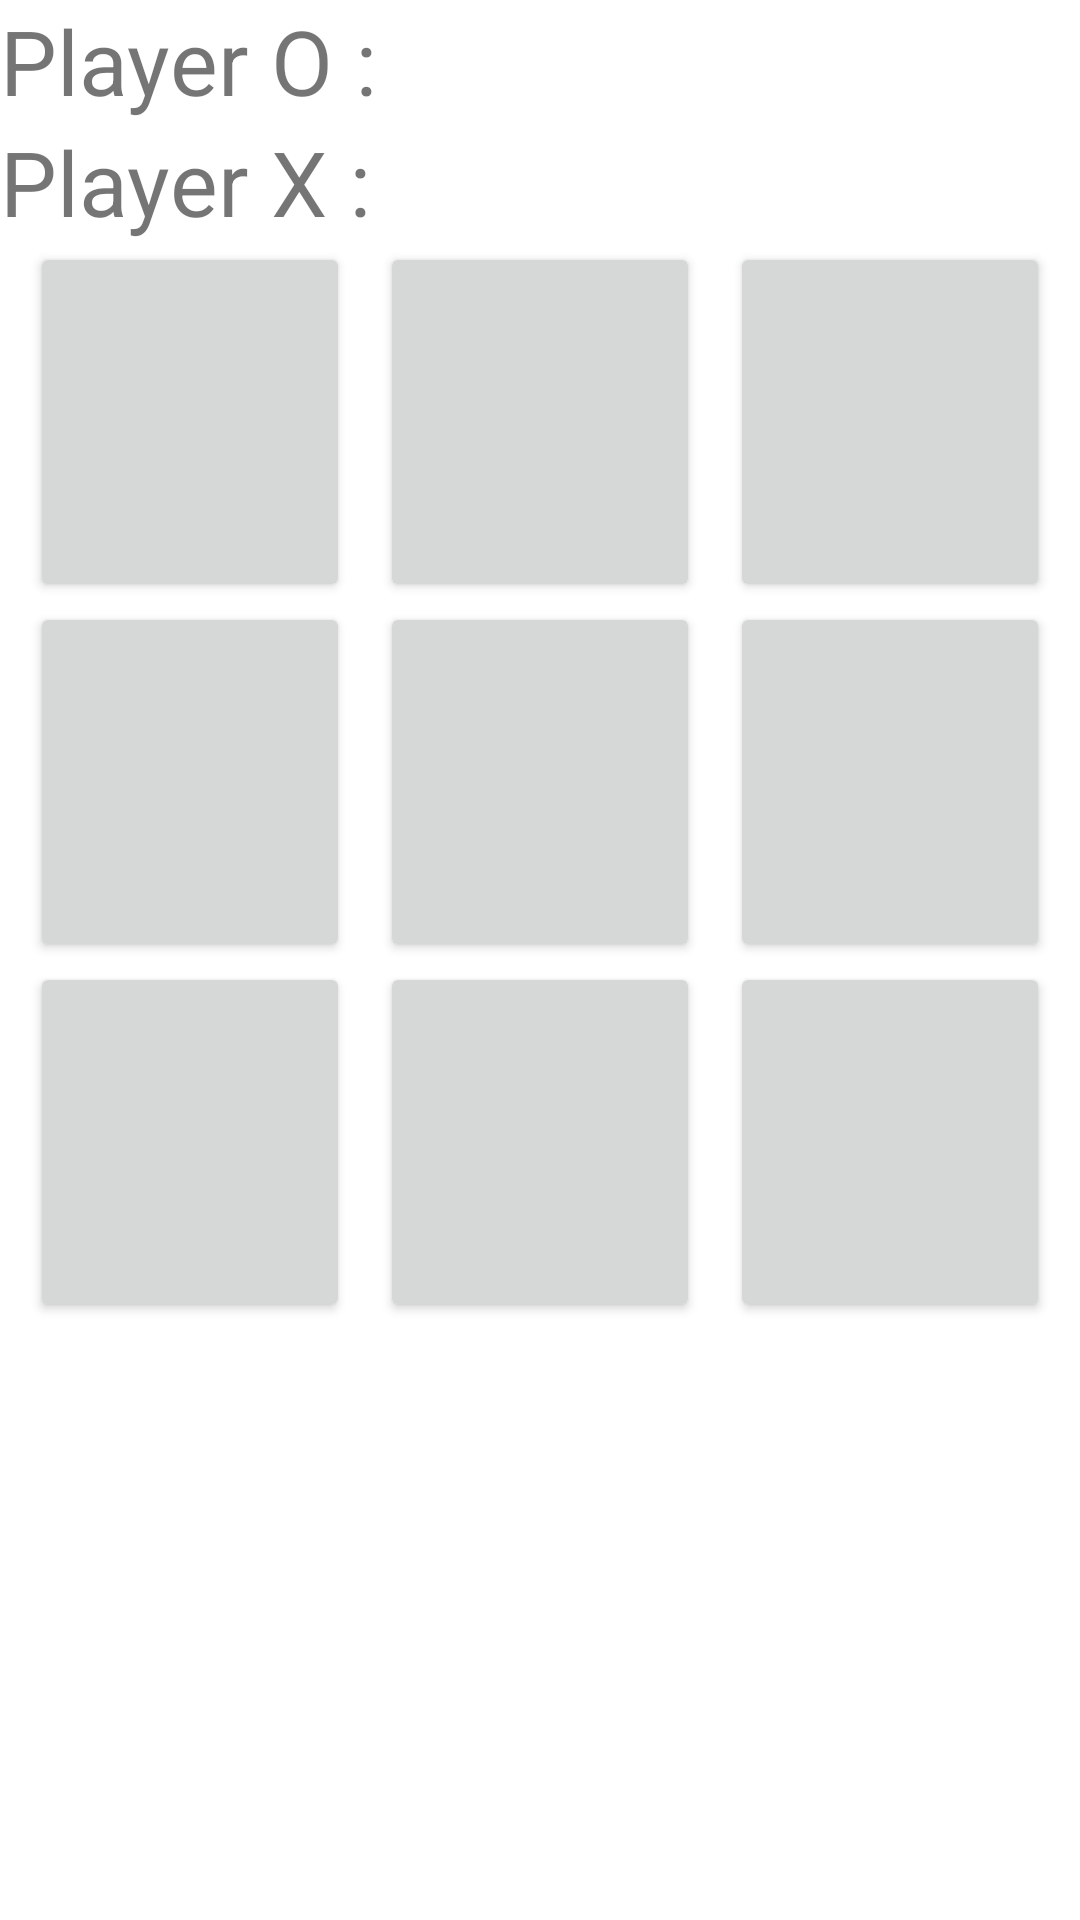

Write the Android layout XML for this screen, with the resource values it uses.
<!-- AndroidManifest.xml: application theme Theme.Kolko -->
<!-- res/layout/activity_main_3x3.xml -->
<?xml version="1.0" encoding="utf-8"?>
<androidx.constraintlayout.widget.ConstraintLayout xmlns:android="http://schemas.android.com/apk/res/android"
    xmlns:app="http://schemas.android.com/apk/res-auto"
    xmlns:tools="http://schemas.android.com/tools"
    android:layout_width="match_parent"
    android:layout_height="match_parent"
    android:paddingBottom="10dp"
    tools:context=".Main3x3Activity"
    android:orientation="vertical">

    <TextView
        android:id="@+id/text_view_pO"
        android:layout_width="wrap_content"
        android:layout_height="wrap_content"
        android:text="@string/o_side"
        android:textSize="30sp"
        app:layout_constraintStart_toStartOf="parent"
        app:layout_constraintTop_toTopOf="parent" />

    <TextView
        android:id="@+id/text_view_pX"
        android:layout_width="wrap_content"
        android:layout_height="wrap_content"
        android:text="@string/x_side"
        android:textSize="30sp"
        app:layout_constraintStart_toStartOf="parent"
        app:layout_constraintTop_toBottomOf="@id/text_view_pO" />

    <Button
        android:id="@+id/button_00"
        android:layout_width="0dp"
        android:layout_height="120dp"
        android:layout_marginStart="10dp"
        android:layout_weight="1"
        android:onClick="onClick"
        android:padding="10dp"
        android:textSize="60sp"
        app:layout_constraintEnd_toStartOf="@+id/button_01"
        app:layout_constraintStart_toStartOf="parent"
        app:layout_constraintTop_toBottomOf="@+id/text_view_pX" />

    <Button
        android:id="@+id/button_01"
        android:layout_width="0dp"
        android:layout_height="120dp"
        android:layout_weight="1"
        android:onClick="onClick"
        android:textSize="60sp"
        android:layout_marginHorizontal="10dp"
        app:layout_constraintStart_toEndOf="@+id/button_00"
        app:layout_constraintEnd_toStartOf="@+id/button_02"
        app:layout_constraintTop_toBottomOf="@+id/text_view_pX" />

    <Button
        android:id="@+id/button_02"
        android:layout_width="0dp"
        android:layout_height="120dp"
        android:layout_marginEnd="10dp"
        android:layout_weight="1"
        android:onClick="onClick"
        android:textSize="60sp"
        app:layout_constraintEnd_toEndOf="parent"
        app:layout_constraintStart_toEndOf="@+id/button_01"
        app:layout_constraintTop_toBottomOf="@+id/text_view_pX" />

    <Button
        android:id="@+id/button_10"
        android:layout_width="0dp"
        android:layout_height="120dp"
        android:layout_weight="1"
        android:onClick="onClick"
        android:textSize="60sp"
        android:layout_marginStart="10dp"
        android:padding="10dp"
        app:layout_constraintEnd_toStartOf="@+id/button_11"
        app:layout_constraintStart_toStartOf="parent"
        app:layout_constraintTop_toBottomOf="@+id/button_00" />

    <Button
        android:id="@+id/button_11"
        android:layout_width="0dp"
        android:layout_height="120dp"
        android:layout_marginHorizontal="10dp"
        android:layout_weight="1"
        android:onClick="onClick"
        android:textSize="60sp"
        app:layout_constraintEnd_toStartOf="@+id/button_12"
        app:layout_constraintStart_toEndOf="@+id/button_10"
        app:layout_constraintTop_toBottomOf="@+id/button_00" />

    <Button
        android:id="@+id/button_12"
        android:layout_width="0dp"
        android:layout_height="120dp"
        android:layout_marginEnd="10dp"
        android:layout_weight="1"
        android:onClick="onClick"
        android:textSize="60sp"
        app:layout_constraintEnd_toEndOf="parent"
        app:layout_constraintStart_toEndOf="@+id/button_11"
        app:layout_constraintTop_toBottomOf="@+id/button_00" />

    <Button
        android:id="@+id/button_20"
        android:layout_width="0dp"
        android:layout_height="120dp"
        android:layout_marginStart="10dp"
        android:layout_weight="1"
        android:onClick="onClick"
        android:padding="10dp"
        android:textSize="60sp"
        app:layout_constraintEnd_toStartOf="@+id/button_21"
        app:layout_constraintStart_toStartOf="parent"
        app:layout_constraintTop_toBottomOf="@+id/button_10" />

    <Button
            android:id="@+id/button_21"
            android:layout_width="0dp"
            android:layout_height="120dp"
            android:layout_marginHorizontal="10dp"
            android:layout_weight="1"
            android:onClick="onClick"
            android:textSize="60sp"
            app:layout_constraintEnd_toStartOf="@+id/button_22"
            app:layout_constraintStart_toEndOf="@+id/button_20"
            app:layout_constraintTop_toBottomOf="@+id/button_10"
            />
        <Button
            android:id="@+id/button_22"
            android:layout_width="0dp"
            android:layout_height="120dp"
            android:layout_marginEnd="10dp"
            android:layout_weight="1"
            android:onClick="onClick"
            android:textSize="60sp"
            app:layout_constraintEnd_toEndOf="parent"
            app:layout_constraintStart_toEndOf="@+id/button_21"
            app:layout_constraintTop_toBottomOf="@+id/button_10"/>
</androidx.constraintlayout.widget.ConstraintLayout>
<!-- resources referenced by this layout -->
<resources>
  <string name="o_side">Player O :</string>
  <string name="x_side">Player X :</string>
  <style name="Theme.Kolko" parent="Theme.MaterialComponents.DayNight.DarkActionBar">
          
          <item name="colorPrimary">@color/purple_500</item>
          <item name="colorPrimaryVariant">@color/purple_700</item>
          <item name="colorOnPrimary">@color/white</item>
          
          <item name="colorSecondary">@color/teal_200</item>
          <item name="colorSecondaryVariant">@color/teal_700</item>
          <item name="colorOnSecondary">@color/black</item>
          
          <item name="android:statusBarColor" tools:targetApi="l">?attr/colorPrimaryVariant</item>
          
      </style>
  <!-- not gathered from this repository: default colours our renderer supplied (Android Studio template values) -->
  <color name="purple_500">#FF6200EE</color>
  <color name="purple_700">#FF3700B3</color>
  <color name="teal_200">#FF03DAC5</color>
  <color name="teal_700">#FF018786</color>
  <color name="black">#FF000000</color>
  <color name="white">#FFFFFFFF</color>
</resources>
